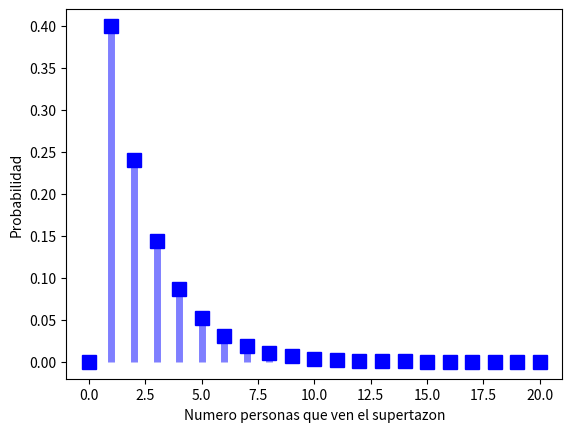

This chart was generated by the following Python code:
# -*- coding: utf-8 -*-
"""
Created on Thu Mar  2 15:35:10 2023

@author: b12s301e19
"""


import scipy.stats as stats
import numpy as np
import matplotlib.pyplot as plt
import pandas as pd


"""
X ~ Geom(p)

X: Numero de personas que ve el supertazon

Parametros:
p = 0.4
"""

X = stats.geom(p = 0.4)

# d
media = X.mean()
print("Media =",media)

# e
P7 = X.pmf(7)
print("P(X=7) =", P7)


# e
P3_o_4 = sum(X.pmf([3, 4]))
print("P(X = 3 o X = 4) =", P3_o_4)

# PFM
x = np.arange(0,21)
PFM = X.pmf(x)

print(x)
print(PFM)


# GRafica
plt.plot(x, PFM, 'bs', ms=10)
plt.vlines(x, 0, PFM, colors='b', lw = 5, alpha=0.5)
plt.xlabel("Numero personas que ven el supertazon")
plt.ylabel("Probabilidad")



